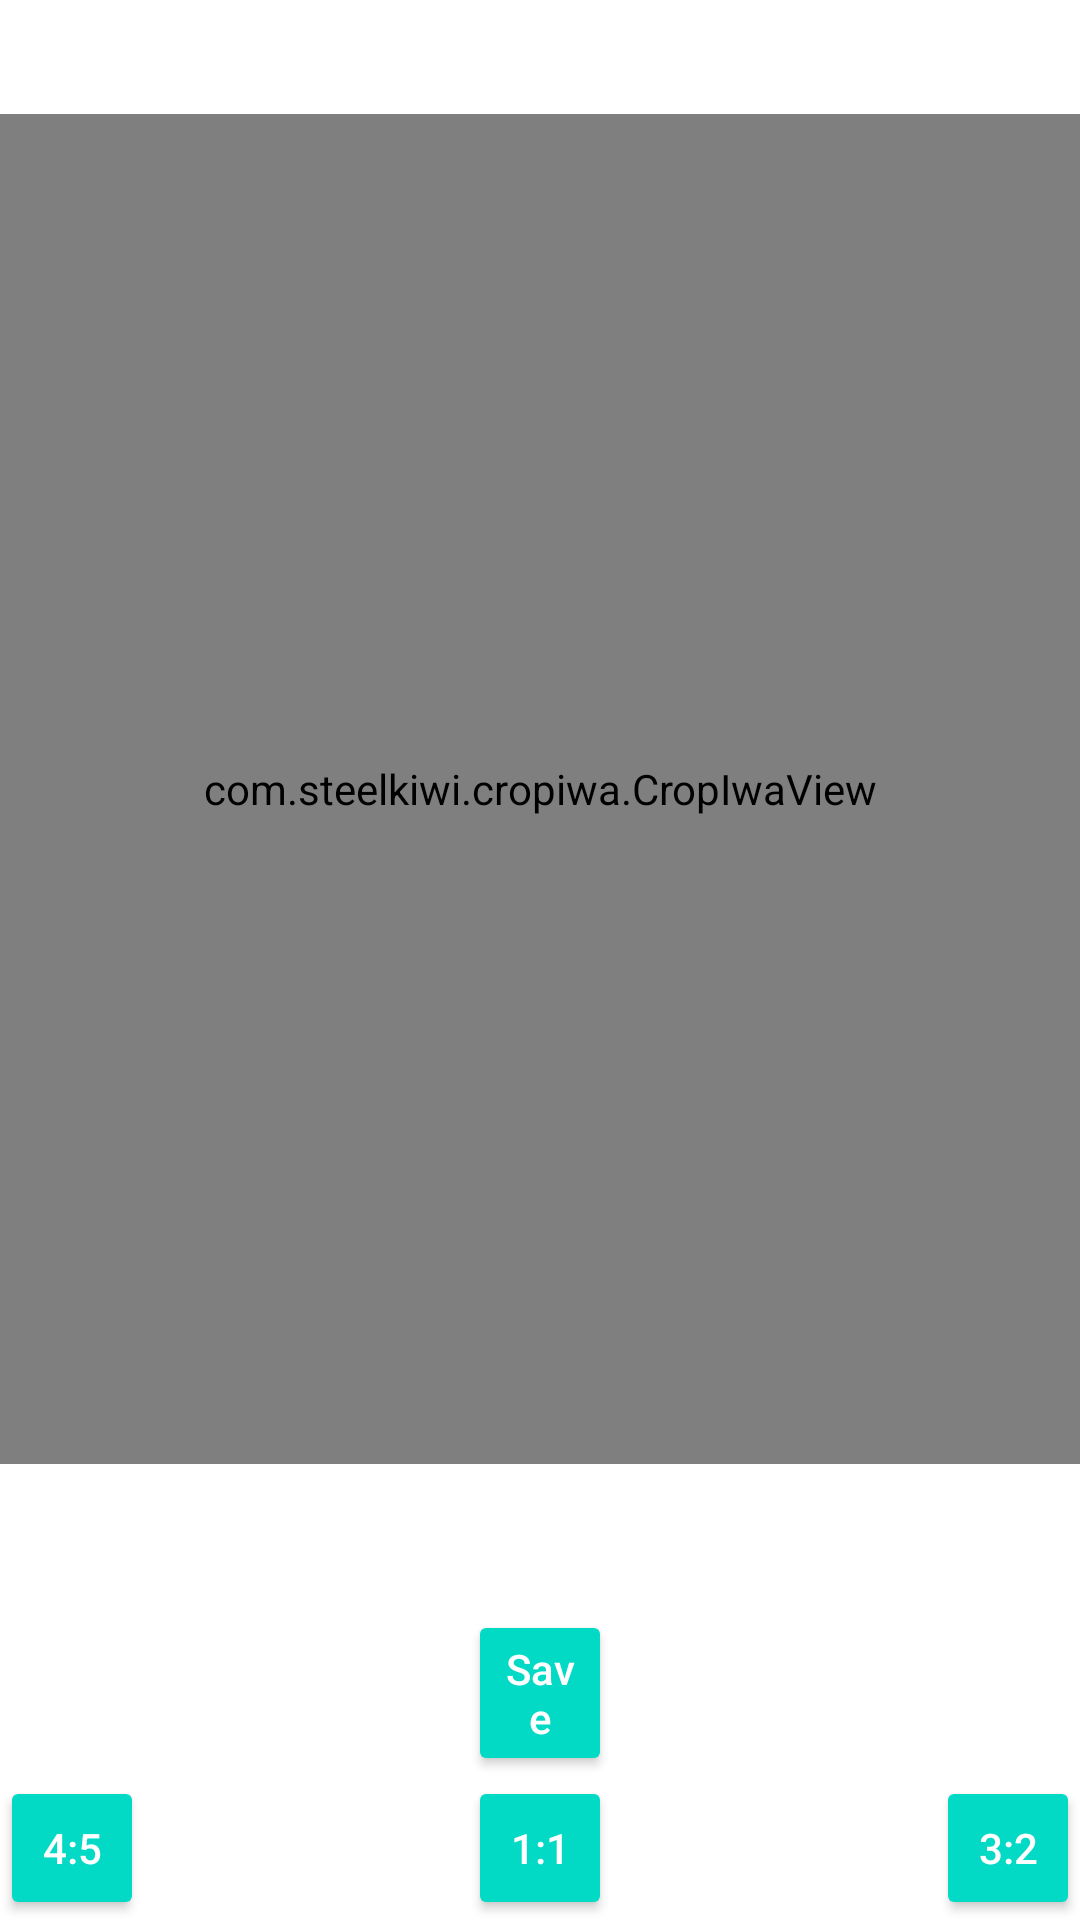

Layout XML and referenced resources for this Android screen:
<!-- AndroidManifest.xml: application theme Theme.VideoAspectRation -->
<!-- res/layout/activity_image_croping.xml -->
<?xml version="1.0" encoding="utf-8"?>
<androidx.constraintlayout.widget.ConstraintLayout xmlns:android="http://schemas.android.com/apk/res/android"
    xmlns:app="http://schemas.android.com/apk/res-auto"
    xmlns:tools="http://schemas.android.com/tools"
    android:layout_width="match_parent"
    android:layout_height="match_parent"
    tools:context=".ui.activity.ImageCroppingActivity">

    
    
    
    
    
    
    
    
    <com.steelkiwi.cropiwa.CropIwaView
        android:id="@+id/cid"
        android:layout_width="match_parent"
        app:layout_constraintTop_toTopOf="parent"
        app:layout_constraintVertical_bias="0.2"
        app:layout_constraintBottom_toBottomOf="parent"
        app:layout_constraintStart_toStartOf="parent"
        app:layout_constraintEnd_toEndOf="parent"
        android:layout_height="450dp" />





















    
    
    
    
    
    
    
    
    

    <Button
        android:id="@+id/btnRatioOneToOne"
        style="@style/Widget.AppCompat.Button.Colored"
        android:layout_width="@dimen/button_size"
        android:layout_height="wrap_content"
        android:layout_margin="@dimen/margin"
        android:text="1:1"
        android:textAllCaps="false"
        app:layout_constraintBottom_toBottomOf="parent"
        app:layout_constraintDimensionRatio="1:1"
        app:layout_constraintEnd_toEndOf="parent"
        app:layout_constraintStart_toStartOf="parent" />

    <Button
        android:id="@+id/btnRatioThreeToTwo"
        style="@style/Widget.AppCompat.Button.Colored"
        android:layout_width="@dimen/button_size"
        android:layout_height="wrap_content"
        android:layout_margin="@dimen/margin"
        android:text="3:2"
        android:textAllCaps="false"
        app:layout_constraintBottom_toBottomOf="parent"
        app:layout_constraintDimensionRatio="1:1"
        app:layout_constraintEnd_toEndOf="parent" />

    <Button
        android:id="@+id/btnRatioFourToFive"
        style="@style/Widget.AppCompat.Button.Colored"
        android:layout_width="@dimen/button_size"
        android:layout_height="wrap_content"
        android:layout_margin="@dimen/margin"
        android:text="4:5"
        android:textAllCaps="false"
        app:layout_constraintBottom_toBottomOf="parent"
        app:layout_constraintDimensionRatio="1:1"
        app:layout_constraintStart_toStartOf="parent" />

    <Button
        android:id="@+id/btnSave"
        style="@style/Widget.AppCompat.Button.Colored"
        android:layout_width="@dimen/button_size"
        android:layout_height="wrap_content"
        android:layout_margin="@dimen/margin"
        android:text="Save"
        android:textAllCaps="false"
        app:layout_constraintBottom_toTopOf="@id/btnRatioOneToOne"
        app:layout_constraintDimensionRatio="1:1"
        app:layout_constraintEnd_toEndOf="parent"
        app:layout_constraintStart_toStartOf="parent" />

</androidx.constraintlayout.widget.ConstraintLayout>
<!-- resources referenced by this layout -->
<resources>
  <style name="Theme.VideoAspectRation" parent="Theme.MaterialComponents.DayNight.DarkActionBar">
          
          <item name="colorPrimary">@color/purple_500</item>
          <item name="colorPrimaryVariant">@color/purple_700</item>
          <item name="colorOnPrimary">@color/white</item>
          
          <item name="colorSecondary">@color/teal_200</item>
          <item name="colorSecondaryVariant">@color/teal_700</item>
          <item name="colorOnSecondary">@color/black</item>
          
          <item name="android:statusBarColor" tools:targetApi="l">?attr/colorPrimaryVariant</item>
          
      </style>
  <!-- not gathered from this repository: default colours our renderer supplied (Android Studio template values) -->
  <color name="purple_500">#FF6200EE</color>
  <color name="purple_700">#FF3700B3</color>
  <color name="teal_200">#FF03DAC5</color>
  <color name="teal_700">#FF018786</color>
  <color name="black">#FF000000</color>
  <color name="white">#FFFFFFFF</color>
</resources>
